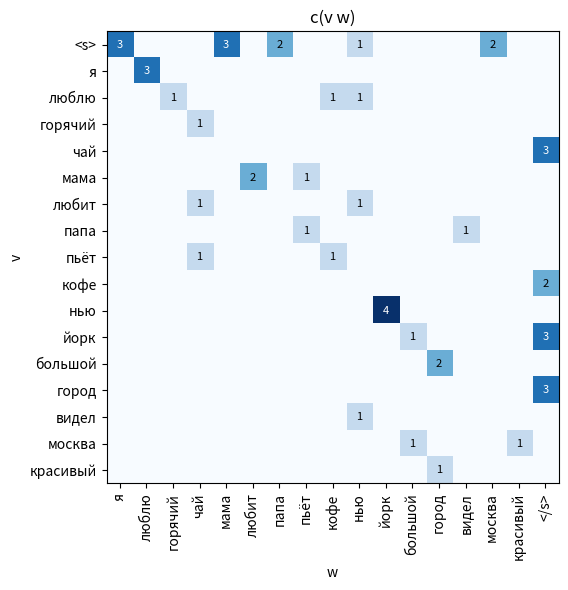
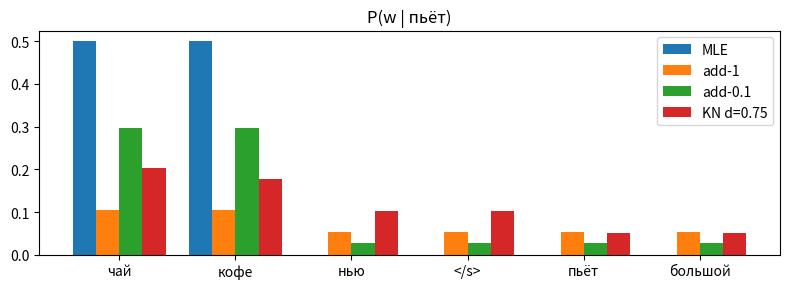
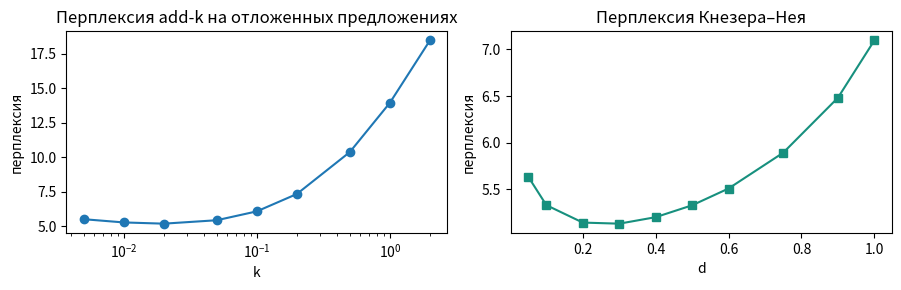
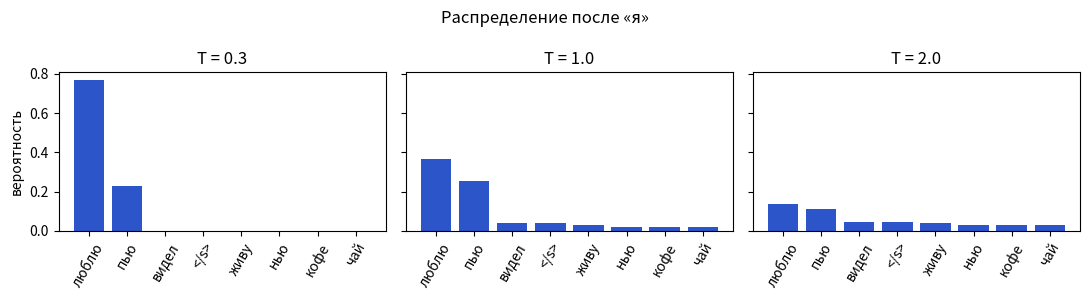

Python code for these plots, in order: (Note: this script raises an exception after producing the figures.)
corpus = [
    "я люблю горячий чай", "мама любит чай", "папа пьёт чай", "мама пьёт кофе", "я люблю кофе",
    "я люблю нью йорк", "мама любит нью йорк", "нью йорк большой город", "папа видел нью йорк",
    "москва большой город", "москва красивый город",
]
CTX = "пьёт"            # контекст из лаборатории
GEN_CTX = "я"           # контекст для графика в разделе 4
PAIR = ("йорк", "чай")  # слово A частое, но только после «нью»; слово B после разных слов
NEW_CTXS = ["я", "мама", "люблю"]    # ни «йорк», ни «чай» после них не встречались

import math
from collections import Counter
import numpy as np
import pandas as pd
pd.set_option("display.width", 200)

BOS, EOS = "<s>", "</s>"

class BigramCounts:
    def __init__(self, sentences):
        sents = [[BOS] + s.split() + [EOS] for s in sentences]
        self.words = []
        for s in sents:
            for w in s[1:-1]:
                if w not in self.words:
                    self.words.append(w)
        self.pred = self.words + [EOS]           # что предсказываем
        self.hist = [BOS] + self.words           # что может быть контекстом
        self.V = len(self.pred)
        self.big = Counter((s[i - 1], s[i]) for s in sents for i in range(1, len(s)))
        self.uni = Counter(w for s in sents for w in s[1:])
        self.N = sum(self.uni.values())
        self.c = Counter()          # c(v)
        self.n1_after = Counter()   # N1+(v •)
        self.n1_before = Counter()  # N1+(• w)
        for (v, w), n in self.big.items():
            self.c[v] += n
            self.n1_after[v] += 1
            self.n1_before[w] += 1
        self.n1_all = len(self.big)  # N1+(• •)
        self.n_sents = len(sents)

def mle(m, w, v):
    return m.big[v, w] / m.c[v]

M = BigramCounts(corpus)
print(f"{M.n_sents} предложений, {M.N} токенов (без <s>), |V| (слова + </s>) = {M.V}, {M.n1_all} разных биграмм")
print(f"заполнено клеток таблицы: {M.n1_all} / {len(M.hist) * M.V} = {M.n1_all / (len(M.hist) * M.V):.1%}")
print("Самые частые слова:", M.uni.most_common(6))

import matplotlib.pyplot as plt

table = pd.DataFrame([[M.big[v, w] for w in M.pred] for v in M.hist], index=M.hist, columns=M.pred)
table["Σ"] = table.sum(axis=1)
print(table.to_string())

fig, ax = plt.subplots(figsize=(9, 6))
ax.imshow(table.drop(columns="Σ").values, cmap="Blues")
ax.set_xticks(range(M.V)); ax.set_xticklabels(M.pred, rotation=90)
ax.set_yticks(range(len(M.hist))); ax.set_yticklabels(M.hist)
for i, v in enumerate(M.hist):
    for j, w in enumerate(M.pred):
        if M.big[v, w]:
            ax.text(j, i, M.big[v, w], ha="center", va="center", fontsize=8,
                    color="white" if M.big[v, w] > 2 else "black")
ax.set_xlabel("w"); ax.set_ylabel("v"); ax.set_title("c(v w)")
plt.tight_layout()
plt.show()

def addk(m, w, v, k=1.0):
    return (m.big[v, w] + k) / (m.c[v] + k * m.V)

def p_cont(m, w):
    return m.n1_before[w] / m.n1_all

def lam(m, v, d=0.75):
    return d * m.n1_after[v] / m.c[v]

def kn(m, w, v, d=0.75):
    return max(m.big[v, w] - d, 0) / m.c[v] + lam(m, v, d) * p_cont(m, w)

METHODS = {"MLE": mle, "add-1": addk, "add-0.1": lambda m, w, v: addk(m, w, v, 0.1), "KN d=0.75": kn}

def check_sums(m):
    worst = 0.0
    for v in m.hist:
        for f in METHODS.values():
            worst = max(worst, abs(sum(f(m, w, v) for w in m.pred) - 1))
    return worst

worst = check_sums(M)
print(f"максимальное отклонение суммы от 1 по всем контекстам и методам: {worst:.1e}")
assert worst < 1e-12, worst
print("✓ все распределения суммируются в 1")
print()

c_v = M.c[CTX]
print("контекст «{v}» (c = {c})".format(v=CTX, c=c_v), f"λ = {lam(M, CTX):.3f}")
rows = []
for w in sorted(M.pred, key=lambda w: (-M.big[CTX, w], -p_cont(M, w))):
    rows.append([w, M.big[CTX, w]] + [f(M, w, CTX) for f in METHODS.values()])
probs = pd.DataFrame(rows, columns=["w", "c"] + list(METHODS))
print(probs.head(6).round(3).to_string(index=False))
unseen = probs[probs["c"] == 0]
print("масса невиданных:", ", ".join(f"{name} {unseen[name].sum():.2f}" for name in METHODS))

top = probs.head(6)
x = np.arange(len(top))
plt.figure(figsize=(8, 3))
for i, name in enumerate(METHODS):
    plt.bar(x + (i - 1.5) * 0.2, top[name], width=0.2, label=name)
plt.xticks(x, top["w"])
plt.title("P(w | " + CTX + ")")
plt.legend()
plt.tight_layout()
plt.show()

A, B = PAIR
rows = []
for w in (A, B):
    preds = sorted({v for (v, x) in M.big if x == w})
    rows.append([w, M.uni[w], M.n1_before[w], M.uni[w] / M.N, p_cont(M, w), ", ".join(preds)])
print(pd.DataFrame(rows, columns=["слово", "c(w)", "N1+(• w)", "P(w)", "P_cont(w)", "v"]).round(3).to_string(index=False))
print()

def abs_disc(m, w, v, d=0.75):
    # та же формула, но откат к частоте слова
    return max(m.big[v, w] - d, 0) / m.c[v] + lam(m, v, d) * m.uni[w] / m.N

for v in NEW_CTXS:
    assert M.big[v, A] == 0 and M.big[v, B] == 0
    print(f"контекст «{v}» (λ = {lam(M, v):.3f}):  откат к частоте P({A})={abs_disc(M, A, v):.4f}  P({B})={abs_disc(M, B, v):.4f}   |   "
          f"Кнезер–Ней P({A})={kn(M, A, v):.4f}  P({B})={kn(M, B, v):.4f}")

tests = ["папа любит кофе", "мама пьёт чай", "москва большой город", "нью йорк красивый город"]

def sentence_report(m, sentence, methods, show=True):
    toks = [BOS] + sentence.split() + [EOS]
    logs = {name: 0.0 for name in methods}
    rows = []
    for v, w in zip(toks, toks[1:]):
        row = [f"{v} → {w}", m.big[v, w]]
        for name, f in methods.items():
            p = f(m, w, v)
            logs[name] += math.log2(p) if p > 0 else -math.inf
            row.append(p)
        rows.append(row)
    n = len(toks) - 1
    pp = {name: 2 ** (-lp / n) for name, lp in logs.items()}
    if show:
        print(f"«{sentence}»  (N = {n})")
        print(pd.DataFrame(rows, columns=["биграмма", "c"] + list(methods)).round(3).to_string(index=False))
        print("   перплексия:", ", ".join(f"{k} = {v:.2f}" for k, v in pp.items()))
        print()
    return pp

lab_methods = {"MLE": mle, "add-1": addk, "KN d=0.75": kn}
for s in tests:
    sentence_report(M, s, lab_methods)

more = [
    "бабушка пьёт горячий чай", "дедушка пьёт крепкий кофе", "папа любит крепкий кофе", "бабушка любит зелёный чай",
    "я пью зелёный чай", "мама видела москву", "папа видел москву", "я видел большой город", "казань красивый город",
    "казань большой город", "бабушка живёт в казани", "мама живёт в москве", "я живу в москве",
    "папа живёт в нью йорке", "нью йорк шумный город", "москва шумный город", "дедушка любит тихий город",
    "бабушка любит тихий вечер", "вечером мама пьёт чай", "утром папа пьёт кофе", "утром я пью кофе",
    "вечером я пью чай", "дедушка видел казань", "мама любит горячий кофе", "я люблю красивый город",
]
heldout = ["папа любит горячий чай", "бабушка пьёт кофе", "утром мама пьёт чай", "казань шумный город",
           "дедушка живёт в москве", "я видел нью йорк"]

def corpus_pp(m, sentences, f):
    logp, n = 0.0, 0
    for s in sentences:
        toks = [BOS] + s.split() + [EOS]
        for v, w in zip(toks, toks[1:]):
            p = f(m, w, v)
            if p == 0:
                return math.inf
            logp += math.log2(p)
            n += 1
    return 2 ** (-logp / n)

M2 = BigramCounts(corpus + more)
print(f"{M2.n_sents} предложений, {M2.N} токенов (без <s>), |V| (слова + </s>) = {M2.V}, {M2.n1_all} разных биграмм")
assert check_sums(M2) < 1e-12
assert all(w in M2.pred for s in heldout for w in s.split())
for s in heldout:
    toks = [BOS] + s.split() + [EOS]
    missing = [f"{v} {w}" for v, w in zip(toks, toks[1:]) if M2.big[v, w] == 0]
    print(f"   {s:<32} невиданные биграммы: {missing}")
print()
print("MLE:", corpus_pp(M2, heldout, mle))

ks = [0.005, 0.01, 0.02, 0.05, 0.1, 0.2, 0.5, 1.0, 2.0]
ds = [0.05, 0.1, 0.2, 0.3, 0.4, 0.5, 0.6, 0.75, 0.9, 1.0]
pp_k = [corpus_pp(M2, heldout, lambda m, w, v: addk(m, w, v, k)) for k in ks]
pp_d = [corpus_pp(M2, heldout, lambda m, w, v: kn(m, w, v, d)) for d in ds]
best_k, best_d = ks[int(np.argmin(pp_k))], ds[int(np.argmin(pp_d))]
print(f"add-k: k=1 → {pp_k[ks.index(1.0)]:.2f};  лучшее k = {best_k} → {min(pp_k):.2f}")
print(f"KN:    d=0.75 → {pp_d[ds.index(0.75)]:.2f};  лучшее d = {best_d} → {min(pp_d):.2f}")

fig, ax = plt.subplots(1, 2, figsize=(9, 3))
ax[0].plot(ks, pp_k, "o-"); ax[0].set_xscale("log"); ax[0].set_xlabel("k"); ax[0].set_title("Перплексия add-k на отложенных предложениях")
ax[1].plot(ds, pp_d, "s-", color="#17907E"); ax[1].set_xlabel("d"); ax[1].set_title("Перплексия Кнезера–Нея")
for a in ax:
    a.set_ylabel("перплексия")
plt.tight_layout()
plt.show()

rng = np.random.default_rng(24)

def next_dist(m, v, f, T=1.0):
    p = np.array([f(m, w, v) for w in m.pred])
    p = p ** (1 / T)
    return p / p.sum()

def generate(m, f, T=1.0, max_len=12, verbose=False):
    v, out = BOS, []
    while len(out) < max_len:
        p = next_dist(m, v, f, T)
        i = rng.choice(len(m.pred), p=p)
        w = m.pred[i]
        if verbose:
            top = np.argsort(-p)[:4]
            print(f"   {v:>10} → " + ", ".join(f"{m.pred[j]} {p[j]:.2f}" for j in top) + f"   ⇒ {w}")
        if w == EOS:
            break
        out.append(w + ("" if m.big[v, w] else "*"))
        v = w
    return " ".join(out) if out else "(сразу выпал </s>: пустое предложение)"

print("KN, T = 1:")
print("   ⇒", generate(M2, kn, 1.0, verbose=True))
print()
for T in (0.3, 1.0, 2.0):
    print(f"KN, температура T = {T}")
    for _ in range(4):
        print("   ", generate(M2, kn, T))
print("MLE, температура T = 1.0")
for _ in range(4):
    print("   ", generate(M2, mle, 1.0))
print("* — биграммы нет в корпусе")

v0 = GEN_CTX
fig, ax = plt.subplots(1, 3, figsize=(11, 3), sharey=True)
for a, T in zip(ax, (0.3, 1.0, 2.0)):
    p = next_dist(M2, v0, kn, T)
    top = np.argsort(-p)[:8]
    a.bar([M2.pred[j] for j in top], p[top], color="#2B55C9")
    a.set_title("T = " + str(T))
    a.tick_params(axis="x", rotation=60)
ax[0].set_ylabel("вероятность")
fig.suptitle("Распределение после «{v}»".format(v=v0))
plt.tight_layout()
plt.show()

from nltk.lm import MLE, Laplace, KneserNeyInterpolated
from nltk.lm.preprocessing import padded_everygram_pipeline

train_tokens = [s.split() for s in corpus + more]

def fit(model, order=2):
    data, vocab = padded_everygram_pipeline(order, train_tokens)
    model.fit(data, vocab)
    return model

lm_mle, lm_lap, lm_kn = fit(MLE(2)), fit(Laplace(2)), fit(KneserNeyInterpolated(2, discount=0.75))
print("nltk |vocab| =", len(lm_lap.vocab), "| наш код |V| =", M2.V)

held_bigrams = [(v, w) for s in heldout for v, w in zip([BOS] + s.split(), s.split() + [EOS])]
diff_kn = max(abs(lm_kn.score(w, [v]) - kn(M2, w, v)) for v, w in held_bigrams)
lap_nltk_formula = lambda m, w, v: (m.big[v, w] + 1) / (m.c[v] + m.V + 2)
diff_lap = max(abs(lm_lap.score(w, [v]) - lap_nltk_formula(M2, w, v)) for v, w in held_bigrams)
print(f"KN: наибольшая разница вероятностей = {diff_kn:.1e}")
print(f"Laplace (c+1)/(c(v)+|V|+2): наибольшая разница вероятностей = {diff_lap:.1e}")
v0 = M2.words[0]
print(f"сумма P_Laplace по нашему словарю у nltk («{v0}»): {sum(lm_lap.score(w, [v0]) for w in M2.pred):.3f}")
print()
rows = [
    ("MLE", corpus_pp(M2, heldout, mle), lm_mle.perplexity(held_bigrams)),
    ("Laplace", corpus_pp(M2, heldout, addk), lm_lap.perplexity(held_bigrams)),
    ("KN d=0.75", corpus_pp(M2, heldout, kn), lm_kn.perplexity(held_bigrams)),
]
print(pd.DataFrame(rows, columns=["метод", "наш код", "nltk"]).round(3).to_string(index=False))

lm3 = fit(KneserNeyInterpolated(3, discount=0.75), order=3)
tri = [tuple(t[i - 2:i + 1]) for s in heldout for t in [[BOS, BOS] + s.split() + [EOS]] for i in range(2, len(t))]
print()
print(f"триграммный Кнезер–Ней (nltk), перплексия: {lm3.perplexity(tri):.2f}")
gen = lm_kn.generate(12, text_seed=[BOS], random_seed=3)
print("генерация nltk:", " ".join(gen[:gen.index(EOS)] if EOS in gen else gen))   # nltk не останавливается на </s>: обрезаем сами

# Ваш код здесь

# Ваш код здесь

# Ваш код здесь

# Ваш код здесь

# Ваш код здесь
